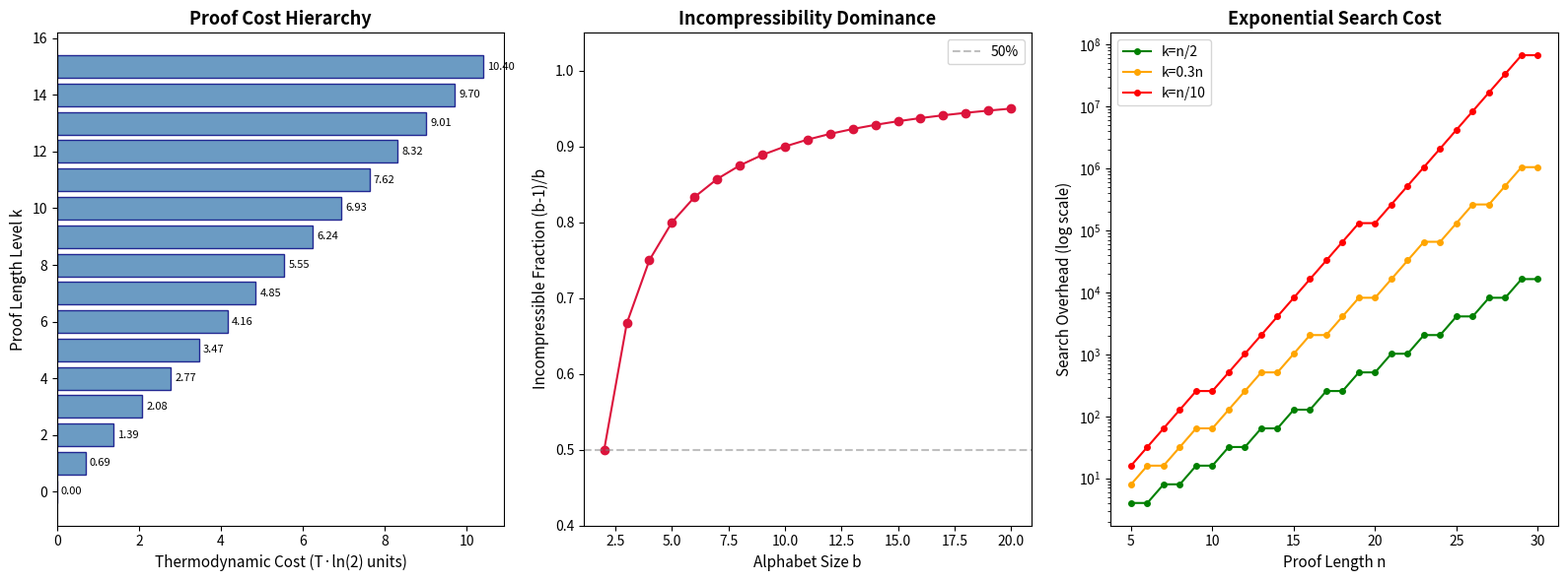
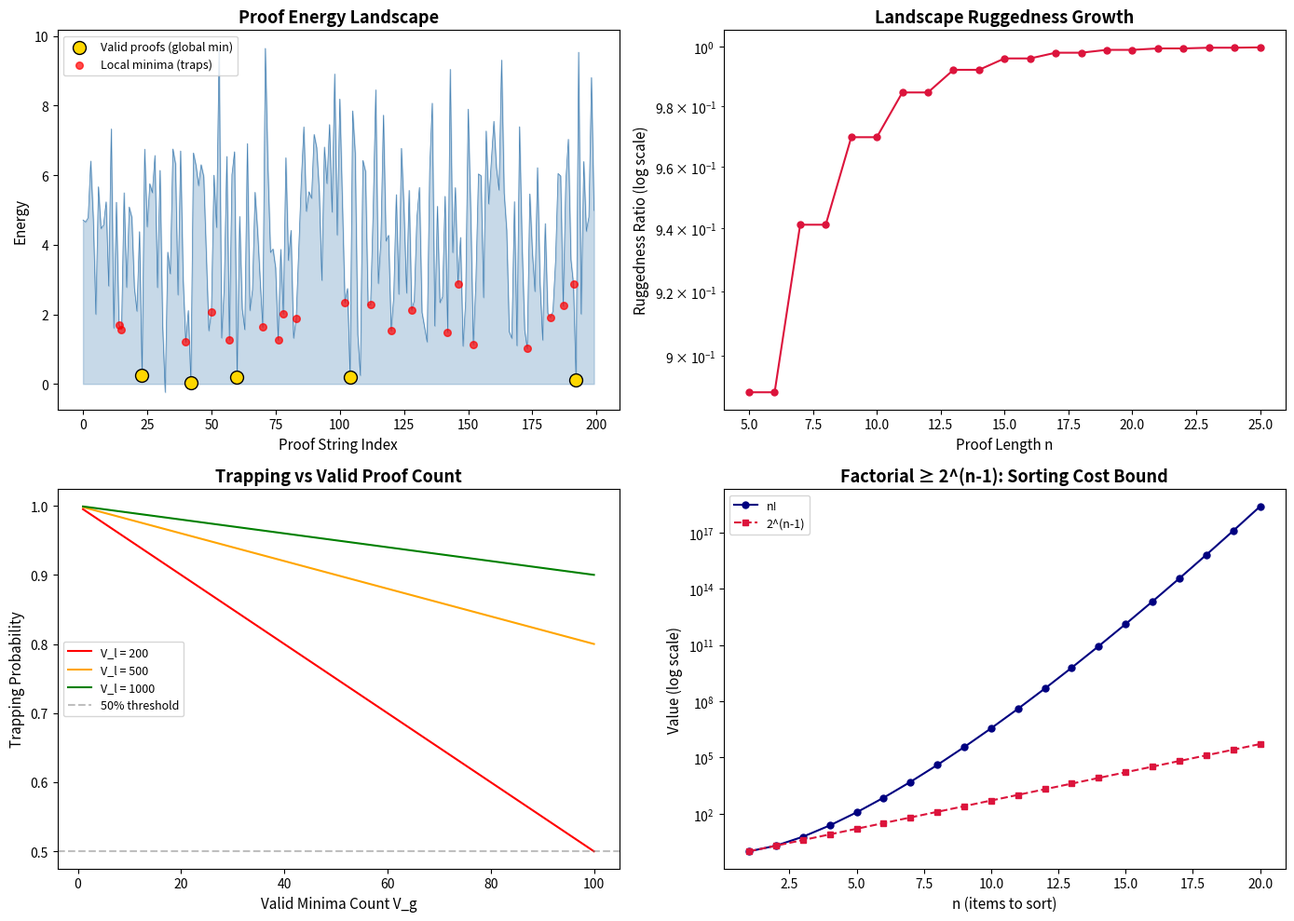

Write Python code to recreate these figures, in order.
#!/usr/bin/env python3
"""
Thermodynamic Proof Complexity — Demonstration Script

Demonstrates the key numerical results from the thermodynamic proof complexity framework:
1. Cost monotonicity: shorter proofs cost less energy
2. Incompressibility dominance: most proofs are expensive
3. Cost hierarchy: proof costs form an infinite ladder
4. Sparse search: exponential overhead for finding valid proofs
5. Sorting bridge: factorial growth implies positive proof cost
"""

import math

# Constants
kB = 1.380649e-23  # Boltzmann constant (J/K)
ROOM_TEMP = 300     # Room temperature (K)


def proof_cost(length: int, temperature: float = ROOM_TEMP) -> float:
    """Thermodynamic cost of a proof of given length at given temperature.
    
    cost(ℓ) = ℓ · kT · ln(2)
    
    In natural units (k=1), cost(ℓ) = ℓ · T · ln(2).
    Here we use SI units for physical interpretation.
    """
    return length * kB * temperature * math.log(2)


def incompressible_fraction(alphabet_size: int) -> float:
    """Fraction of strings that are incompressible (cannot be shortened).
    
    For alphabet size b, the incompressible fraction is (b-1)/b.
    """
    return (alphabet_size - 1) / alphabet_size


def search_overhead(total_candidates: int, valid_proofs: int) -> float:
    """Search overhead: expected number of candidates to examine."""
    return total_candidates / (valid_proofs + 1)


def ruggedness_ratio(local_minima: int, valid_minima: int) -> float:
    """Ruggedness ratio of the proof energy landscape."""
    return local_minima / (valid_minima + 1)


def main():
    print("=" * 70)
    print("THERMODYNAMIC PROOF COMPLEXITY — NUMERICAL DEMONSTRATIONS")
    print("=" * 70)
    
    # Demo 1: Cost Monotonicity
    print("\n--- Demo 1: Cost Monotonicity ---")
    print("Shorter proofs have strictly lower thermodynamic cost.\n")
    for length in [1, 5, 10, 50, 100, 1000]:
        cost = proof_cost(length)
        print(f"  Proof length {length:>5d}: cost = {cost:.4e} J "
              f"({cost/kB/ROOM_TEMP/math.log(2):.1f} Landauer units)")
    
    # Demo 2: Incompressibility Dominance
    print("\n--- Demo 2: Incompressibility Dominance ---")
    print("Most proofs cannot be compressed to reduce their thermodynamic cost.\n")
    for b in [2, 3, 10, 26, 256]:
        frac = incompressible_fraction(b)
        print(f"  Alphabet size {b:>3d}: {frac*100:.1f}% of proofs are incompressible")
    
    # Demo 3: Cost Hierarchy
    print("\n--- Demo 3: Proof Cost Hierarchy ---")
    print("The cost gap between adjacent levels is exactly kT·ln(2).\n")
    landauer_unit = kB * ROOM_TEMP * math.log(2)
    print(f"  One Landauer unit at {ROOM_TEMP}K: {landauer_unit:.4e} J")
    print(f"  This is the minimum energy to erase one bit of proof information.\n")
    for k in range(1, 8):
        cost_k = proof_cost(k)
        cost_k1 = proof_cost(k + 1)
        gap = cost_k1 - cost_k
        print(f"  Level {k} → {k+1}: gap = {gap:.4e} J "
              f"(= {gap/landauer_unit:.6f} Landauer units)")
    
    # Demo 4: Sparse Search Exponential Bound
    print("\n--- Demo 4: Sparse Search Exponential Bound ---")
    print("When valid proofs are sparse, search overhead is exponential.\n")
    b = 2
    for n in [10, 20, 30, 50]:
        for k_frac in [0.5, 0.1]:
            k = int(n * k_frac)
            total = b ** n
            valid = b ** k
            overhead = search_overhead(total, valid)
            lower_bound = b ** (n - k - 1)
            print(f"  n={n:>2d}, k={k:>2d}: total={total:.2e}, valid={valid:.2e}, "
                  f"overhead ≥ {lower_bound:.2e}")
    
    # Demo 5: Sorting Bridge
    print("\n--- Demo 5: Sorting as Proof ---")
    print("Sorting n items requires log₂(n!) bits of information.\n")
    for n in [2, 5, 10, 20, 52, 100]:
        info_bits = math.log2(math.factorial(n))
        cost = info_bits * kB * ROOM_TEMP * math.log(2)
        print(f"  n={n:>3d}: log₂({n}!) = {info_bits:.1f} bits, "
              f"cost = {cost:.4e} J")
    
    # Demo 6: Energy Landscape
    print("\n--- Demo 6: Proof Energy Landscape ---")
    print("Rugged landscapes trap proof search.\n")
    scenarios = [
        ("Easy problem", 1000, 100, 150, 0.0, 0.5),
        ("Medium problem", 10000, 50, 500, 0.0, 2.0),
        ("Hard problem", 1000000, 10, 10000, 0.0, 5.0),
        ("Very hard", 10**9, 3, 10**6, 0.0, 10.0),
    ]
    for name, total, valid, local, e_global, e_local in scenarios:
        r = ruggedness_ratio(local, valid)
        trap_prob = 1 - valid / local if local > 0 else 0
        gap = e_local - e_global
        print(f"  {name:>15s}: ruggedness={r:>8.1f}, "
              f"trap_prob={trap_prob:.3f}, energy_gap={gap:.1f}")
    
    # Demo 7: Chaitin Cost Bound
    print("\n--- Demo 7: Chaitin Cost Bound ---")
    print("For any bound k, there exist proofs more expensive than k·T·ln(2).\n")
    b = 2
    for k in [10, 20, 50, 100]:
        threshold = b ** k + 1
        min_cost = k * kB * ROOM_TEMP * math.log(2)
        print(f"  k={k:>3d}: need >{threshold:.2e} statements, "
              f"min cost exceeds {min_cost:.4e} J")
    
    # Demo 8: Falsifiable Conjecture Test
    print("\n--- Demo 8: Falsifiable Conjecture ---")
    print("Conjecture: avg/min cost ratio ≥ b^(n/3).\n")
    b = 2
    for n in [6, 12, 18, 24, 30]:
        predicted_ratio = b ** (n // 3)
        print(f"  n={n:>2d}: predicted ratio ≥ {predicted_ratio:>10d}")
    print("\n  Any proof system with smaller ratios would refute the conjecture.")
    
    print("\n" + "=" * 70)
    print("All demonstrations completed successfully.")
    print("=" * 70)


if __name__ == "__main__":
    main()


#!/usr/bin/env python3
"""
Visualization: Proof Cost Hierarchy

Shows how thermodynamic proof costs form an infinite ladder,
with each step separated by exactly T·ln(2).
"""

import math

try:
    import matplotlib.pyplot as plt
    import matplotlib.patches as mpatches
    import numpy as np
    HAS_MPL = True
except ImportError:
    HAS_MPL = False
    print("matplotlib not available; generating text output instead.")


def generate_hierarchy_data(max_level: int = 20, temperature: float = 1.0):
    """Generate proof cost hierarchy data."""
    levels = list(range(max_level + 1))
    costs = [k * temperature * math.log(2) for k in levels]
    gaps = [temperature * math.log(2)] * max_level
    return levels, costs, gaps


def plot_hierarchy():
    """Plot the proof cost hierarchy."""
    if not HAS_MPL:
        levels, costs, gaps = generate_hierarchy_data()
        print("\nProof Cost Hierarchy (T=1, natural units):")
        print("-" * 40)
        for k, c in zip(levels, costs):
            bar = "█" * int(c * 5)
            print(f"  Level {k:>2d}: cost = {c:.3f}  {bar}")
        return

    fig, axes = plt.subplots(1, 3, figsize=(16, 6))

    # Plot 1: Cost ladder
    levels, costs, gaps = generate_hierarchy_data(15, 1.0)
    ax = axes[0]
    ax.barh(levels, costs, color='steelblue', edgecolor='navy', alpha=0.8)
    ax.set_xlabel('Thermodynamic Cost (T·ln(2) units)', fontsize=11)
    ax.set_ylabel('Proof Length Level k', fontsize=11)
    ax.set_title('Proof Cost Hierarchy', fontsize=13, fontweight='bold')
    for k, c in zip(levels, costs):
        ax.text(c + 0.1, k, f'{c:.2f}', va='center', fontsize=8)

    # Plot 2: Incompressibility by alphabet size
    ax = axes[1]
    bs = list(range(2, 21))
    fracs = [(b - 1) / b for b in bs]
    ax.plot(bs, fracs, 'o-', color='crimson', markersize=6)
    ax.axhline(y=0.5, color='gray', linestyle='--', alpha=0.5, label='50%')
    ax.set_xlabel('Alphabet Size b', fontsize=11)
    ax.set_ylabel('Incompressible Fraction (b-1)/b', fontsize=11)
    ax.set_title('Incompressibility Dominance', fontsize=13, fontweight='bold')
    ax.set_ylim(0.4, 1.05)
    ax.legend()

    # Plot 3: Search overhead (log scale)
    ax = axes[2]
    ns = list(range(5, 31))
    for k_frac, color, label in [(0.5, 'green', 'k=n/2'), (0.3, 'orange', 'k=0.3n'), (0.1, 'red', 'k=n/10')]:
        overheads = []
        for n in ns:
            k = max(0, int(n * k_frac))
            if n > k + 1:
                overheads.append(2 ** (n - k - 1))
            else:
                overheads.append(1)
        ax.semilogy(ns, overheads, 'o-', color=color, markersize=4, label=label)
    ax.set_xlabel('Proof Length n', fontsize=11)
    ax.set_ylabel('Search Overhead (log scale)', fontsize=11)
    ax.set_title('Exponential Search Cost', fontsize=13, fontweight='bold')
    ax.legend()

    plt.tight_layout()
    plt.savefig('proof_cost_hierarchy.png', dpi=150, bbox_inches='tight')
    print("Saved: proof_cost_hierarchy.png")
    plt.close()


if __name__ == "__main__":
    plot_hierarchy()


#!/usr/bin/env python3
"""
Visualization: Proof Energy Landscape

Visualizes the ruggedness of proof energy landscapes and
how trapping probability scales with landscape parameters.
"""

import math

try:
    import matplotlib.pyplot as plt
    import numpy as np
    HAS_MPL = True
except ImportError:
    HAS_MPL = False
    print("matplotlib not available; generating text output instead.")


def generate_landscape(n_points: int = 200, n_valid: int = 5, seed: int = 42):
    """Generate a synthetic proof energy landscape."""
    import random
    random.seed(seed)

    # Random energy values
    energies = [random.gauss(5, 2) for _ in range(n_points)]

    # Place valid proofs at low energy
    valid_indices = random.sample(range(n_points), n_valid)
    for i in valid_indices:
        energies[i] = random.uniform(0, 0.5)

    # Create some local minima (slightly higher than global)
    n_local = n_valid * 10
    local_indices = random.sample(
        [i for i in range(n_points) if i not in valid_indices],
        min(n_local, n_points - n_valid)
    )
    for i in local_indices:
        energies[i] = random.uniform(1, 3)

    return energies, valid_indices, local_indices


def plot_landscape():
    """Plot the proof energy landscape."""
    if not HAS_MPL:
        energies, valid, local = generate_landscape(100, 3)
        print("\nProof Energy Landscape (100 points, 3 valid proofs):")
        print("-" * 50)
        for i in range(min(50, len(energies))):
            bar = "█" * int(energies[i] * 3)
            marker = " ← VALID" if i in valid else (" ← local min" if i in local else "")
            print(f"  [{i:>3d}] E={energies[i]:>5.2f} {bar}{marker}")
        return

    fig, axes = plt.subplots(2, 2, figsize=(14, 10))

    # Plot 1: Energy landscape cross-section
    ax = axes[0, 0]
    energies, valid, local = generate_landscape(200, 5)
    x = list(range(len(energies)))
    ax.fill_between(x, energies, alpha=0.3, color='steelblue')
    ax.plot(x, energies, color='steelblue', linewidth=0.5)
    ax.scatter(valid, [energies[i] for i in valid], color='gold',
               s=100, zorder=5, label='Valid proofs (global min)', edgecolors='black')
    ax.scatter(local[:20], [energies[i] for i in local[:20]], color='red',
               s=30, zorder=4, label='Local minima (traps)', alpha=0.7)
    ax.set_xlabel('Proof String Index', fontsize=11)
    ax.set_ylabel('Energy', fontsize=11)
    ax.set_title('Proof Energy Landscape', fontsize=13, fontweight='bold')
    ax.legend(fontsize=9)

    # Plot 2: Ruggedness ratio vs proof length
    ax = axes[0, 1]
    ns = list(range(5, 26))
    ratios = []
    for n in ns:
        total = 2 ** n
        valid = max(1, total // (2 ** (n // 2)))
        local = max(valid, int(math.sqrt(total)))
        ratios.append(local / (valid + 1))
    ax.semilogy(ns, ratios, 'o-', color='crimson', markersize=5)
    ax.set_xlabel('Proof Length n', fontsize=11)
    ax.set_ylabel('Ruggedness Ratio (log scale)', fontsize=11)
    ax.set_title('Landscape Ruggedness Growth', fontsize=13, fontweight='bold')

    # Plot 3: Trapping probability
    ax = axes[1, 0]
    valid_counts = list(range(1, 101))
    for local_count, color, label in [
        (200, 'red', 'V_l = 200'),
        (500, 'orange', 'V_l = 500'),
        (1000, 'green', 'V_l = 1000'),
    ]:
        probs = [1 - v / local_count for v in valid_counts if v <= local_count]
        ax.plot(valid_counts[:len(probs)], probs, color=color, label=label)
    ax.axhline(y=0.5, color='gray', linestyle='--', alpha=0.5, label='50% threshold')
    ax.set_xlabel('Valid Minima Count V_g', fontsize=11)
    ax.set_ylabel('Trapping Probability', fontsize=11)
    ax.set_title('Trapping vs Valid Proof Count', fontsize=13, fontweight='bold')
    ax.legend(fontsize=9)

    # Plot 4: Sorting cost (factorial bound)
    ax = axes[1, 1]
    ns = list(range(1, 21))
    factorials = [math.factorial(n) for n in ns]
    two_pows = [2 ** (n - 1) for n in ns]
    info_bits = [math.log2(f) for f in factorials]

    ax.semilogy(ns, factorials, 'o-', color='navy', label='n!', markersize=5)
    ax.semilogy(ns, two_pows, 's--', color='crimson', label='2^(n-1)', markersize=5)
    ax.set_xlabel('n (items to sort)', fontsize=11)
    ax.set_ylabel('Value (log scale)', fontsize=11)
    ax.set_title('Factorial ≥ 2^(n-1): Sorting Cost Bound', fontsize=13, fontweight='bold')
    ax.legend(fontsize=9)

    plt.tight_layout()
    plt.savefig('energy_landscape.png', dpi=150, bbox_inches='tight')
    print("Saved: energy_landscape.png")
    plt.close()


if __name__ == "__main__":
    plot_landscape()
